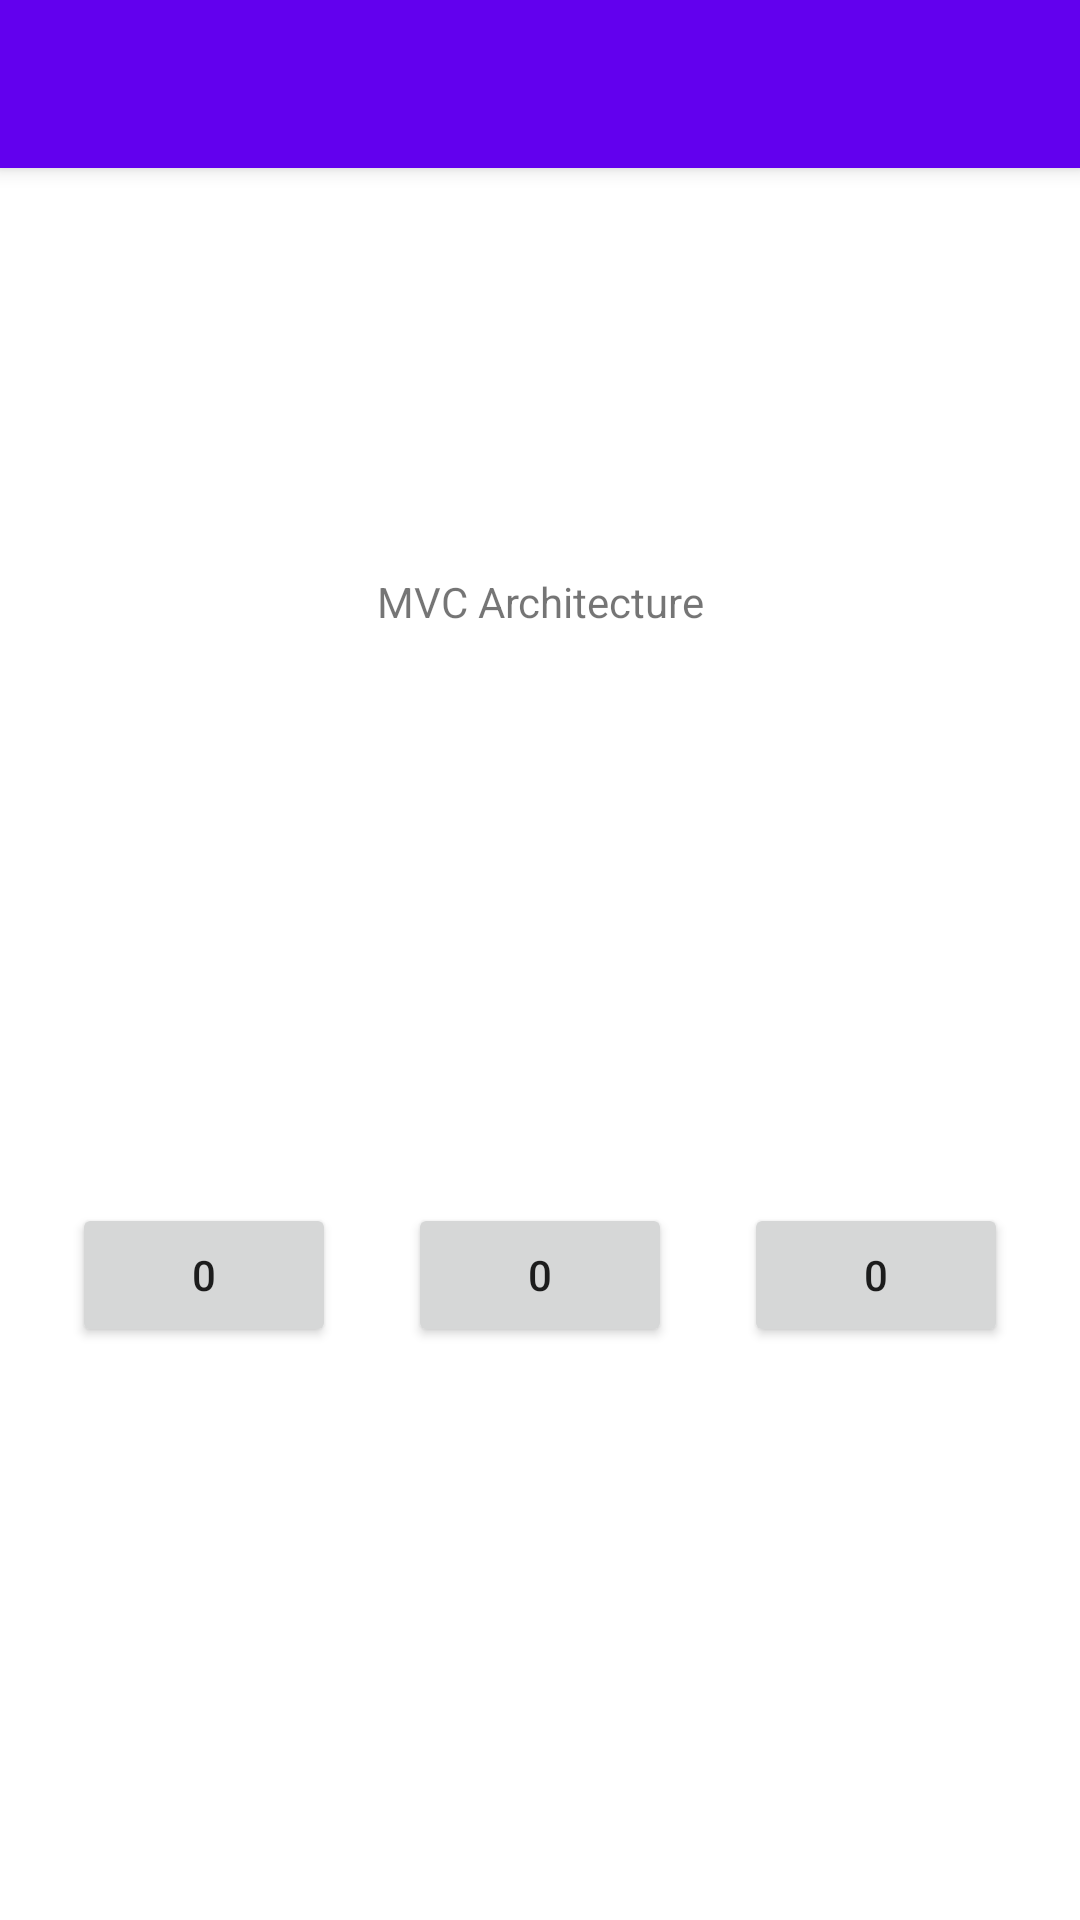

This screen was rendered from an Android layout file. Write that file and the resources it references.
<!-- AndroidManifest.xml: activity theme Theme.ArchitecturePatterns.NoActionBar -->
<!-- res/layout/activity_counter.xml -->
<?xml version="1.0" encoding="utf-8"?>
<androidx.coordinatorlayout.widget.CoordinatorLayout xmlns:android="http://schemas.android.com/apk/res/android"
    xmlns:app="http://schemas.android.com/apk/res-auto"
    xmlns:tools="http://schemas.android.com/tools"
    android:layout_width="match_parent"
    android:layout_height="match_parent"
    tools:context=".mvc.view_controller.CounterActivity">

    <com.google.android.material.appbar.AppBarLayout
        android:layout_width="match_parent"
        android:layout_height="wrap_content"
        android:theme="@style/Theme.ArchitecturePatterns.AppBarOverlay">

        <androidx.appcompat.widget.Toolbar
            android:id="@+id/toolbar"
            android:layout_width="match_parent"
            android:layout_height="?attr/actionBarSize"
            android:background="?attr/colorPrimary"
            app:popupTheme="@style/Theme.ArchitecturePatterns.PopupOverlay" />

    </com.google.android.material.appbar.AppBarLayout>

    <androidx.constraintlayout.widget.ConstraintLayout
        android:layout_width="match_parent"
        android:layout_height="match_parent">

        <TextView
            android:id="@+id/tv_title"
            android:layout_width="wrap_content"
            android:layout_height="wrap_content"
            android:text="@string/title_mvc_architecture"
            app:layout_constraintBottom_toTopOf="@id/button_first"
            app:layout_constraintEnd_toEndOf="parent"
            app:layout_constraintStart_toStartOf="parent"
            app:layout_constraintTop_toTopOf="parent" />

        <Button
            android:id="@+id/button_first"
            android:layout_width="wrap_content"
            android:layout_height="wrap_content"
            android:text="@string/zero"
            app:layout_constraintBottom_toBottomOf="parent"
            app:layout_constraintEnd_toStartOf="@id/button_second"
            app:layout_constraintStart_toStartOf="parent"
            app:layout_constraintTop_toBottomOf="@id/tv_title" />

        <Button
            android:id="@+id/button_second"
            android:layout_width="wrap_content"
            android:layout_height="wrap_content"
            android:text="@string/zero"
            app:layout_constraintBottom_toBottomOf="parent"
            app:layout_constraintEnd_toEndOf="parent"
            app:layout_constraintStart_toStartOf="parent"
            app:layout_constraintTop_toBottomOf="@id/tv_title" />

        <Button
            android:id="@+id/button_third"
            android:layout_width="wrap_content"
            android:layout_height="wrap_content"
            android:text="@string/zero"
            app:layout_constraintBottom_toBottomOf="parent"
            app:layout_constraintEnd_toEndOf="parent"
            app:layout_constraintStart_toEndOf="@id/button_second"
            app:layout_constraintTop_toBottomOf="@id/tv_title" />
    </androidx.constraintlayout.widget.ConstraintLayout>

</androidx.coordinatorlayout.widget.CoordinatorLayout>
<!-- resources referenced by this layout -->
<resources>
  <string name="title_mvc_architecture">MVC Architecture</string>
  <string name="zero">0</string>
  <style name="Theme.ArchitecturePatterns.AppBarOverlay" parent="ThemeOverlay.AppCompat.Dark.ActionBar" />
  <style name="Theme.ArchitecturePatterns.PopupOverlay" parent="ThemeOverlay.AppCompat.Light" />
  <style name="Theme.ArchitecturePatterns.NoActionBar">
          <item name="windowActionBar">false</item>
          <item name="windowNoTitle">true</item>
      </style>
</resources>
